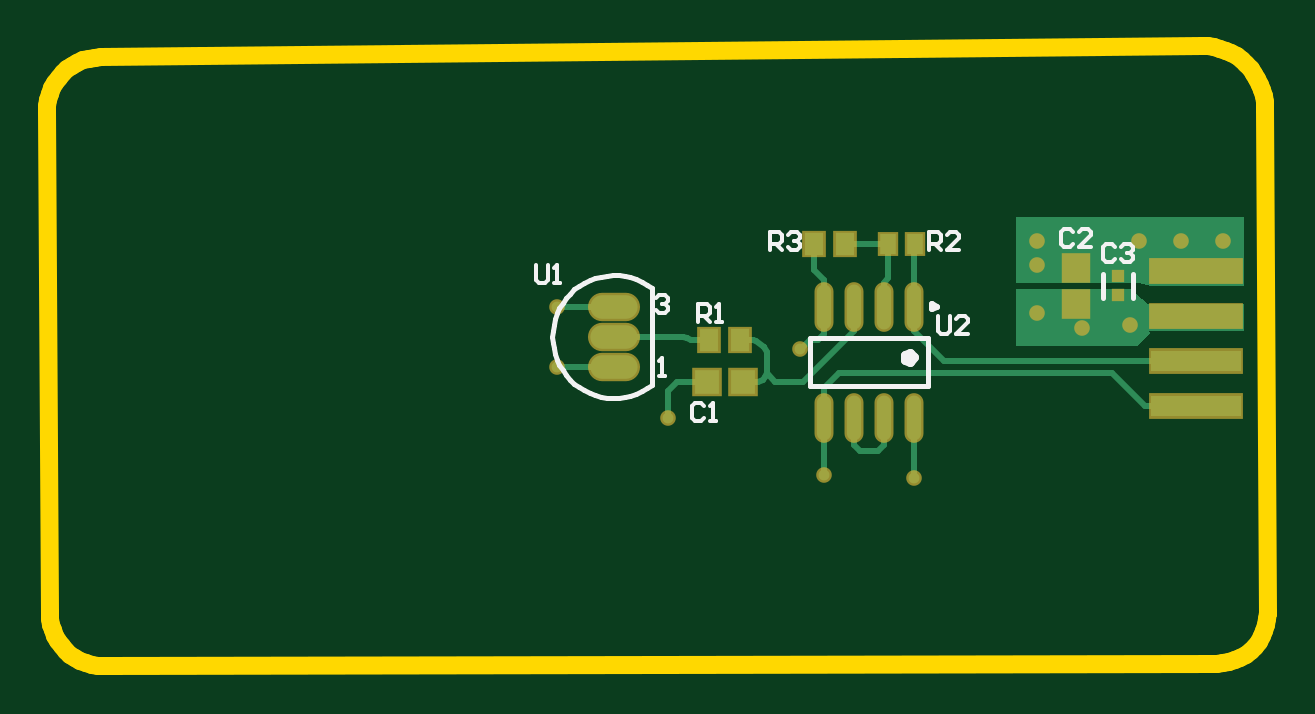
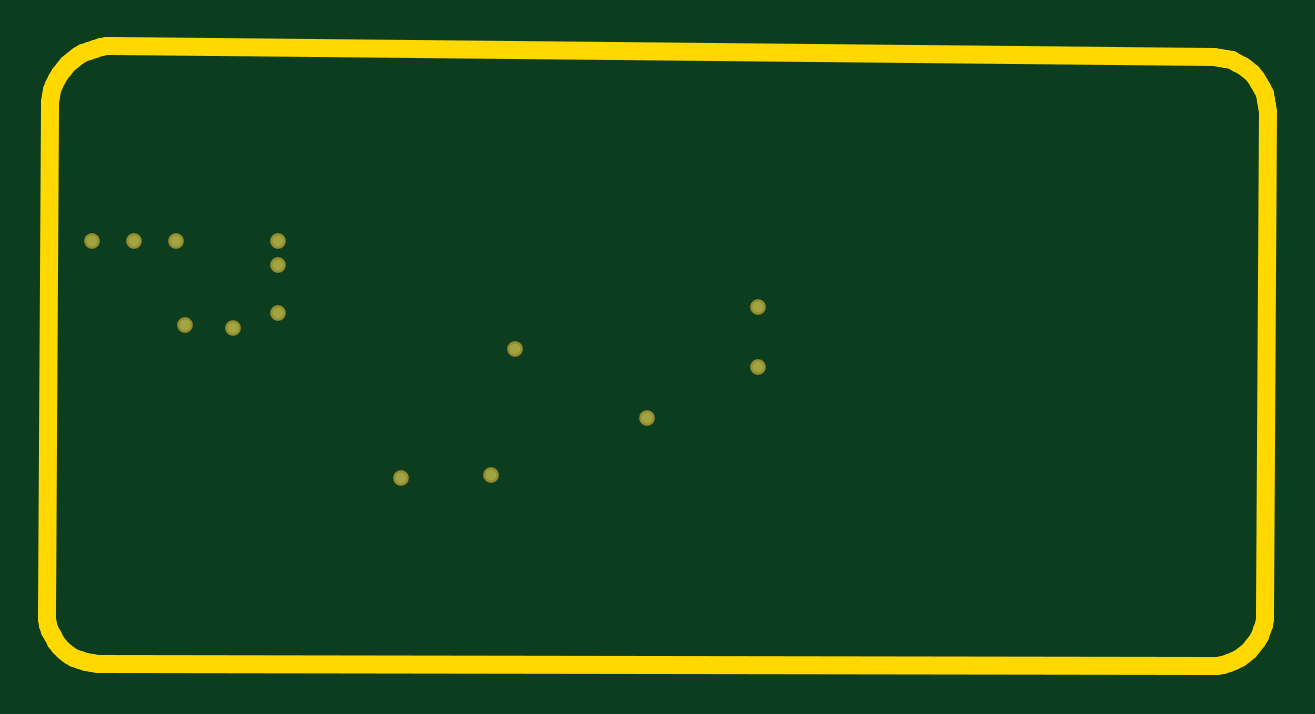
Circuit board: 9 layer files. Board 51.7 x 26.3 mm.
- bottom_copper: PCB1.GBL (624 bytes)
- bottom_silk: PCB1.GBO (270 bytes)
- paste: PCB1.GBP (268 bytes)
- bottom_mask: PCB1.GBS (597 bytes)
- outline: PCB1.GKO (2042 bytes)
- top_copper: PCB1.GTL (3804 bytes)
- top_silk: PCB1.GTO (3868 bytes)
- paste: PCB1.GTP (1080 bytes)
- top_mask: PCB1.GTS (1404 bytes)

=== bottom_copper: PCB1.GBL ===
G04*
G04 #@! TF.GenerationSoftware,Altium Limited,Altium Designer,20.1.14 (287)*
G04*
G04 Layer_Physical_Order=4*
G04 Layer_Color=5050912*
%FSLAX25Y25*%
%MOIN*%
G70*
G04*
G04 #@! TF.SameCoordinates,1BDC85E0-9E64-418B-9CD7-3ABB073E6672*
G04*
G04*
G04 #@! TF.FilePolarity,Positive*
G04*
G01*
G75*
%ADD33C,0.01800*%
D33*
X371000Y290000D02*
D03*
X379000Y290500D02*
D03*
X363500Y304500D02*
D03*
X380500D02*
D03*
X387500D02*
D03*
X394500D02*
D03*
X343000Y265000D02*
D03*
X363500Y300500D02*
D03*
Y292500D02*
D03*
X324000Y286500D02*
D03*
X328000Y265500D02*
D03*
X302000Y275000D02*
D03*
X283500Y283500D02*
D03*
Y293500D02*
D03*
M02*

=== bottom_silk: PCB1.GBO ===
G04*
G04 #@! TF.GenerationSoftware,Altium Limited,Altium Designer,20.1.14 (287)*
G04*
G04 Layer_Color=32896*
%FSLAX25Y25*%
%MOIN*%
G70*
G04*
G04 #@! TF.SameCoordinates,1BDC85E0-9E64-418B-9CD7-3ABB073E6672*
G04*
G04*
G04 #@! TF.FilePolarity,Positive*
G04*
G01*
G75*
M02*

=== paste: PCB1.GBP ===
G04*
G04 #@! TF.GenerationSoftware,Altium Limited,Altium Designer,20.1.14 (287)*
G04*
G04 Layer_Color=128*
%FSLAX25Y25*%
%MOIN*%
G70*
G04*
G04 #@! TF.SameCoordinates,1BDC85E0-9E64-418B-9CD7-3ABB073E6672*
G04*
G04*
G04 #@! TF.FilePolarity,Positive*
G04*
G01*
G75*
M02*

=== bottom_mask: PCB1.GBS ===
G04*
G04 #@! TF.GenerationSoftware,Altium Limited,Altium Designer,20.1.14 (287)*
G04*
G04 Layer_Color=16711935*
%FSLAX25Y25*%
%MOIN*%
G70*
G04*
G04 #@! TF.SameCoordinates,1BDC85E0-9E64-418B-9CD7-3ABB073E6672*
G04*
G04*
G04 #@! TF.FilePolarity,Negative*
G04*
G01*
G75*
%ADD31C,0.02600*%
D31*
X371000Y290000D02*
D03*
X379000Y290500D02*
D03*
X363500Y304500D02*
D03*
X380500D02*
D03*
X387500D02*
D03*
X394500D02*
D03*
X343000Y265000D02*
D03*
X363500Y300500D02*
D03*
Y292500D02*
D03*
X324000Y286500D02*
D03*
X328000Y265500D02*
D03*
X302000Y275000D02*
D03*
X283500Y283500D02*
D03*
Y293500D02*
D03*
M02*

=== outline: PCB1.GKO ===
G04*
G04 #@! TF.GenerationSoftware,Altium Limited,Altium Designer,20.1.14 (287)*
G04*
G04 Layer_Color=16711935*
%FSLAX25Y25*%
%MOIN*%
G70*
G04*
G04 #@! TF.SameCoordinates,1BDC85E0-9E64-418B-9CD7-3ABB073E6672*
G04*
G04*
G04 #@! TF.FilePolarity,Positive*
G04*
G01*
G75*
%ADD37C,0.03000*%
D37*
X390991Y336910D02*
X390978Y336910D01*
X401545Y326500D02*
X401489Y327528D01*
X401333Y328545D01*
X401077Y329542D01*
X400725Y330509D01*
X400279Y331437D01*
X399745Y332316D01*
X399126Y333139D01*
X398430Y333897D01*
X397662Y334582D01*
X396831Y335190D01*
X395945Y335712D01*
X395011Y336145D01*
X394039Y336484D01*
X393039Y336726D01*
X392020Y336868D01*
X390991Y336910D01*
X401545Y326498D02*
X401545Y326500D01*
X401545Y326493D02*
X401545Y326498D01*
X401965Y242495D02*
X401965Y242502D01*
X390991Y336910D02*
X390978Y336910D01*
X401965Y242492D02*
X401965Y242502D01*
X401965Y242460D02*
X401965Y242492D01*
X401965D02*
Y242495D01*
X393509Y233982D02*
X394529Y234047D01*
X395534Y234233D01*
X396509Y234539D01*
X397440Y234960D01*
X398314Y235490D01*
X399118Y236122D01*
X399840Y236846D01*
X400469Y237651D01*
X400997Y238526D01*
X401416Y239458D01*
X401720Y240434D01*
X401904Y241440D01*
X401965Y242460D01*
X207499Y335075D02*
X206489Y335009D01*
X205493Y334829D01*
X204524Y334541D01*
X203592Y334145D01*
X202711Y333648D01*
X201890Y333056D01*
X201141Y332376D01*
X200472Y331616D01*
X199893Y330787D01*
X199409Y329898D01*
X199028Y328961D01*
X198753Y327987D01*
X198590Y326989D01*
X198538Y325978D01*
X208009Y233519D02*
X208015Y233519D01*
X198962Y242504D02*
X199023Y241495D01*
X199197Y240499D01*
X199482Y239530D01*
X199872Y238597D01*
X200365Y237715D01*
X200953Y236893D01*
X201629Y236142D01*
X202385Y235471D01*
X203211Y234889D01*
X204097Y234402D01*
X205031Y234018D01*
X206003Y233740D01*
X207000Y233573D01*
X208009Y233519D01*
X208009Y233519D02*
X208015D01*
X198962Y242505D02*
X198962Y242504D01*
X401545Y326500D02*
X401545Y326498D01*
X401965Y242502D01*
X208015Y233519D02*
X393509Y233982D01*
X207499Y335075D02*
X390978Y336910D01*
X198538Y325978D02*
X198962Y242505D01*
X198962Y242504D01*
M02*

=== top_copper: PCB1.GTL ===
G04*
G04 #@! TF.GenerationSoftware,Altium Limited,Altium Designer,20.1.14 (287)*
G04*
G04 Layer_Physical_Order=1*
G04 Layer_Color=255*
%FSLAX25Y25*%
%MOIN*%
G70*
G04*
G04 #@! TF.SameCoordinates,1BDC85E0-9E64-418B-9CD7-3ABB073E6672*
G04*
G04*
G04 #@! TF.FilePolarity,Positive*
G04*
G01*
G75*
%ADD14O,0.07874X0.03937*%
%ADD15O,0.07874X0.03937*%
%ADD16R,0.15000X0.03500*%
%ADD17O,0.02362X0.07480*%
%ADD18R,0.03150X0.03740*%
%ADD19R,0.02756X0.03347*%
%ADD20R,0.02047X0.02047*%
%ADD21R,0.03937X0.04134*%
%ADD22R,0.04134X0.03937*%
%ADD32C,0.01000*%
%ADD33C,0.01800*%
G36*
X398000Y302500D02*
Y297000D01*
X382500D01*
X380500Y297500D01*
X360000D01*
Y297879D01*
Y305500D01*
D01*
Y308500D01*
X398000D01*
Y302500D01*
D02*
G37*
G36*
X382000Y294000D02*
X398000D01*
Y289500D01*
X382161D01*
X382322Y289072D01*
X380250Y287000D01*
X360000D01*
Y289500D01*
Y290634D01*
Y296480D01*
X379024D01*
X382000Y294000D01*
D02*
G37*
D14*
X293000Y283500D02*
D03*
D15*
Y288500D02*
D03*
Y293500D02*
D03*
D16*
X390000Y299500D02*
D03*
Y292000D02*
D03*
Y284500D02*
D03*
Y277000D02*
D03*
D17*
X328000Y275000D02*
D03*
X333000D02*
D03*
X338000D02*
D03*
X343000D02*
D03*
X328000Y293504D02*
D03*
X333000D02*
D03*
X338000D02*
D03*
X343000D02*
D03*
D18*
X326441Y304000D02*
D03*
X331559D02*
D03*
X314000Y288000D02*
D03*
X308882D02*
D03*
D19*
X338736Y304000D02*
D03*
X343264D02*
D03*
D20*
X377000Y295406D02*
D03*
Y298555D02*
D03*
D21*
X370000Y299905D02*
D03*
Y294000D02*
D03*
D22*
X314500Y281000D02*
D03*
X308594D02*
D03*
D32*
X318207Y281707D02*
X318500Y282414D01*
X317089Y281002D02*
X317793Y281293D01*
X318500Y285996D02*
X318101Y286800D01*
X316770Y287798D02*
X316167Y288000D01*
X305247Y288250D02*
X305909Y288000D01*
X305247Y288250D02*
X304586Y288500D01*
X338000Y270500D02*
Y275000D01*
X337000Y269500D02*
X338000Y270500D01*
X334000Y269500D02*
X337000D01*
X333000Y270500D02*
X334000Y269500D01*
X333000Y270500D02*
Y275000D01*
X370000Y293969D02*
Y294000D01*
X368531Y292500D02*
X370000Y293969D01*
X363500Y292500D02*
X368531D01*
X369406Y300500D02*
X370000Y299905D01*
X363500Y300500D02*
X369406D01*
X343000Y265000D02*
Y275000D01*
X318500Y285996D02*
X318500Y283500D01*
X317793Y281293D02*
X318207Y281707D01*
X318500Y282414D02*
X319914Y281000D01*
X324500D02*
X333000Y289500D01*
X319914Y281000D02*
X324500D01*
X328000Y289000D02*
Y293504D01*
X327000Y288000D02*
X328000Y289000D01*
X325716Y288000D02*
X327000D01*
X324000Y286500D02*
X324217D01*
X325716Y288000D01*
X328000Y265500D02*
Y275000D01*
X302000D02*
Y279500D01*
X303500Y281000D01*
X308594D01*
X283500Y283500D02*
X293000D01*
X283500Y293500D02*
X293000D01*
X328000Y275000D02*
Y280000D01*
X330500Y282500D02*
X376000D01*
X328000Y280000D02*
X330500Y282500D01*
X343000Y289500D02*
X348000Y284500D01*
X343000Y289500D02*
Y293504D01*
Y303736D01*
X348000Y284500D02*
X390000D01*
X376000Y282500D02*
X381500Y277000D01*
X390000D01*
X328000Y293504D02*
Y298000D01*
X326441Y299559D02*
Y304000D01*
Y299559D02*
X328000Y298000D01*
X331559Y304000D02*
X338736D01*
Y298236D02*
Y304000D01*
X338000Y297500D02*
X338736Y298236D01*
X338000Y293504D02*
Y297500D01*
X343000Y303736D02*
X343264Y304000D01*
X318100Y286800D02*
X318101Y286800D01*
X333000Y289500D02*
Y293504D01*
X316167Y288000D02*
X316167D01*
X314000D02*
X316167D01*
X316167Y288000D02*
Y288000D01*
X314500Y281000D02*
X317089Y281002D01*
X318500Y282414D02*
Y283500D01*
X316770Y287798D02*
X318100Y286800D01*
X304586Y288500D02*
X304586D01*
X293000D02*
X304586D01*
X305909Y288000D02*
X308882Y288000D01*
X305247Y288250D02*
X305247Y288250D01*
X304586Y288500D02*
Y288500D01*
D33*
X371000Y290000D02*
D03*
X379000Y290500D02*
D03*
X363500Y304500D02*
D03*
X380500D02*
D03*
X387500D02*
D03*
X394500D02*
D03*
X343000Y265000D02*
D03*
X363500Y300500D02*
D03*
Y292500D02*
D03*
X324000Y286500D02*
D03*
X328000Y265500D02*
D03*
X302000Y275000D02*
D03*
X283500Y283500D02*
D03*
Y293500D02*
D03*
M02*

=== top_silk: PCB1.GTO ===
G04*
G04 #@! TF.GenerationSoftware,Altium Limited,Altium Designer,20.1.14 (287)*
G04*
G04 Layer_Color=65535*
%FSLAX25Y25*%
%MOIN*%
G70*
G04*
G04 #@! TF.SameCoordinates,1BDC85E0-9E64-418B-9CD7-3ABB073E6672*
G04*
G04*
G04 #@! TF.FilePolarity,Positive*
G04*
G01*
G75*
%ADD10C,0.01575*%
%ADD11C,0.00984*%
%ADD12C,0.00787*%
%ADD13C,0.00600*%
D10*
X342980Y285039D02*
X342436Y285788D01*
X341556Y285502D01*
Y284577D01*
X342436Y284291D01*
X342980Y285039D01*
D11*
X346839Y293504D02*
X346100Y293930D01*
Y293078D01*
X346839Y293504D01*
D12*
X299302Y296566D02*
X298490Y297139D01*
X297626Y297631D01*
X296719Y298037D01*
X295777Y298352D01*
X294808Y298575D01*
X293823Y298703D01*
X292829Y298735D01*
X291837Y298670D01*
X290857Y298509D01*
X289896Y298254D01*
X288965Y297907D01*
X288071Y297472D01*
X287225Y296951D01*
X286432Y296351D01*
X285702Y295677D01*
X285040Y294936D01*
X284454Y294134D01*
X283947Y293278D01*
X283527Y292378D01*
X283195Y291441D01*
X282956Y290476D01*
X282812Y289493D01*
X282764Y288500D01*
X282812Y287507D01*
X282956Y286524D01*
X283195Y285559D01*
X283527Y284622D01*
X283947Y283722D01*
X284454Y282867D01*
X285040Y282064D01*
X285702Y281323D01*
X286432Y280649D01*
X287225Y280049D01*
X288071Y279528D01*
X288965Y279093D01*
X289896Y278746D01*
X290857Y278491D01*
X291837Y278330D01*
X292829Y278265D01*
X293823Y278297D01*
X294808Y278425D01*
X295777Y278648D01*
X296719Y278963D01*
X297626Y279369D01*
X298490Y279861D01*
X299302Y280434D01*
X325658Y280315D02*
Y288189D01*
X345342Y280315D02*
Y288189D01*
X325658Y280315D02*
X345342D01*
X325658Y288189D02*
X345342D01*
X299299Y280434D02*
Y296566D01*
X374500Y295012D02*
Y298949D01*
X379500Y295012D02*
Y298949D01*
D13*
X347001Y292000D02*
Y289500D01*
X347501Y289001D01*
X348500D01*
X349000Y289500D01*
Y292000D01*
X351999Y289001D02*
X350000D01*
X351999Y291000D01*
Y291500D01*
X351499Y292000D01*
X350500D01*
X350000Y291500D01*
X280001Y300500D02*
Y298000D01*
X280501Y297500D01*
X281500D01*
X282000Y298000D01*
Y300500D01*
X283000Y297500D02*
X283999D01*
X283500D01*
Y300500D01*
X283000Y300000D01*
X300000Y294999D02*
X300500Y295499D01*
X301500D01*
X301999Y294999D01*
Y294499D01*
X301500Y294000D01*
X301000D01*
X301500D01*
X301999Y293500D01*
Y293000D01*
X301500Y292500D01*
X300500D01*
X300000Y293000D01*
X300500Y282000D02*
X301500D01*
X301000D01*
Y284999D01*
X300500Y284499D01*
X319001Y303000D02*
Y305999D01*
X320500D01*
X321000Y305500D01*
Y304500D01*
X320500Y304000D01*
X319001D01*
X320001D02*
X321000Y303000D01*
X322000Y305500D02*
X322500Y305999D01*
X323499D01*
X323999Y305500D01*
Y305000D01*
X323499Y304500D01*
X323000D01*
X323499D01*
X323999Y304000D01*
Y303500D01*
X323499Y303000D01*
X322500D01*
X322000Y303500D01*
X345501Y303000D02*
Y305999D01*
X347000D01*
X347500Y305500D01*
Y304500D01*
X347000Y304000D01*
X345501D01*
X346500D02*
X347500Y303000D01*
X350499D02*
X348500D01*
X350499Y305000D01*
Y305500D01*
X349999Y305999D01*
X349000D01*
X348500Y305500D01*
X307001Y291001D02*
Y294000D01*
X308500D01*
X309000Y293500D01*
Y292500D01*
X308500Y292000D01*
X307001D01*
X308000D02*
X309000Y291001D01*
X310000D02*
X310999D01*
X310500D01*
Y294000D01*
X310000Y293500D01*
X376500Y303500D02*
X376000Y303999D01*
X375001D01*
X374501Y303500D01*
Y301500D01*
X375001Y301000D01*
X376000D01*
X376500Y301500D01*
X377500Y303500D02*
X378000Y303999D01*
X378999D01*
X379499Y303500D01*
Y303000D01*
X378999Y302500D01*
X378500D01*
X378999D01*
X379499Y302000D01*
Y301500D01*
X378999Y301000D01*
X378000D01*
X377500Y301500D01*
X369500Y306000D02*
X369000Y306500D01*
X368001D01*
X367501Y306000D01*
Y304000D01*
X368001Y303501D01*
X369000D01*
X369500Y304000D01*
X372499Y303501D02*
X370500D01*
X372499Y305500D01*
Y306000D01*
X371999Y306500D01*
X371000D01*
X370500Y306000D01*
X308000Y277000D02*
X307500Y277500D01*
X306501D01*
X306001Y277000D01*
Y275000D01*
X306501Y274500D01*
X307500D01*
X308000Y275000D01*
X309000Y274500D02*
X309999D01*
X309500D01*
Y277500D01*
X309000Y277000D01*
M02*

=== paste: PCB1.GTP ===
G04*
G04 #@! TF.GenerationSoftware,Altium Limited,Altium Designer,20.1.14 (287)*
G04*
G04 Layer_Color=8421504*
%FSLAX25Y25*%
%MOIN*%
G70*
G04*
G04 #@! TF.SameCoordinates,1BDC85E0-9E64-418B-9CD7-3ABB073E6672*
G04*
G04*
G04 #@! TF.FilePolarity,Positive*
G04*
G01*
G75*
%ADD14O,0.07874X0.03937*%
%ADD15O,0.07874X0.03937*%
%ADD16R,0.15000X0.03500*%
%ADD17O,0.02362X0.07480*%
%ADD18R,0.03150X0.03740*%
%ADD19R,0.02756X0.03347*%
%ADD20R,0.02047X0.02047*%
%ADD21R,0.03937X0.04134*%
%ADD22R,0.04134X0.03937*%
D14*
X293000Y283500D02*
D03*
D15*
Y288500D02*
D03*
Y293500D02*
D03*
D16*
X390000Y299500D02*
D03*
Y292000D02*
D03*
Y284500D02*
D03*
Y277000D02*
D03*
D17*
X328000Y275000D02*
D03*
X333000D02*
D03*
X338000D02*
D03*
X343000D02*
D03*
X328000Y293504D02*
D03*
X333000D02*
D03*
X338000D02*
D03*
X343000D02*
D03*
D18*
X326441Y304000D02*
D03*
X331559D02*
D03*
X314000Y288000D02*
D03*
X308882D02*
D03*
D19*
X338736Y304000D02*
D03*
X343264D02*
D03*
D20*
X377000Y295406D02*
D03*
Y298555D02*
D03*
D21*
X370000Y299905D02*
D03*
Y294000D02*
D03*
D22*
X314500Y281000D02*
D03*
X308594D02*
D03*
M02*

=== top_mask: PCB1.GTS ===
G04*
G04 #@! TF.GenerationSoftware,Altium Limited,Altium Designer,20.1.14 (287)*
G04*
G04 Layer_Color=8388736*
%FSLAX25Y25*%
%MOIN*%
G70*
G04*
G04 #@! TF.SameCoordinates,1BDC85E0-9E64-418B-9CD7-3ABB073E6672*
G04*
G04*
G04 #@! TF.FilePolarity,Negative*
G04*
G01*
G75*
%ADD20R,0.02047X0.02047*%
%ADD23O,0.08674X0.04737*%
%ADD24O,0.08674X0.04737*%
%ADD25R,0.15800X0.04300*%
%ADD26O,0.03162X0.08280*%
%ADD27R,0.03950X0.04540*%
%ADD28R,0.03556X0.04147*%
%ADD29R,0.04737X0.04934*%
%ADD30R,0.04934X0.04737*%
%ADD31C,0.02600*%
D20*
X377000Y295406D02*
D03*
Y298555D02*
D03*
D23*
X293000Y283500D02*
D03*
D24*
Y288500D02*
D03*
Y293500D02*
D03*
D25*
X390000Y299500D02*
D03*
Y292000D02*
D03*
Y284500D02*
D03*
Y277000D02*
D03*
D26*
X328000Y275000D02*
D03*
X333000D02*
D03*
X338000D02*
D03*
X343000D02*
D03*
X328000Y293504D02*
D03*
X333000D02*
D03*
X338000D02*
D03*
X343000D02*
D03*
D27*
X326441Y304000D02*
D03*
X331559D02*
D03*
X314000Y288000D02*
D03*
X308882D02*
D03*
D28*
X338736Y304000D02*
D03*
X343264D02*
D03*
D29*
X370000Y299905D02*
D03*
Y294000D02*
D03*
D30*
X314500Y281000D02*
D03*
X308594D02*
D03*
D31*
X371000Y290000D02*
D03*
X379000Y290500D02*
D03*
X363500Y304500D02*
D03*
X380500D02*
D03*
X387500D02*
D03*
X394500D02*
D03*
X343000Y265000D02*
D03*
X363500Y300500D02*
D03*
Y292500D02*
D03*
X324000Y286500D02*
D03*
X328000Y265500D02*
D03*
X302000Y275000D02*
D03*
X283500Y283500D02*
D03*
Y293500D02*
D03*
M02*

